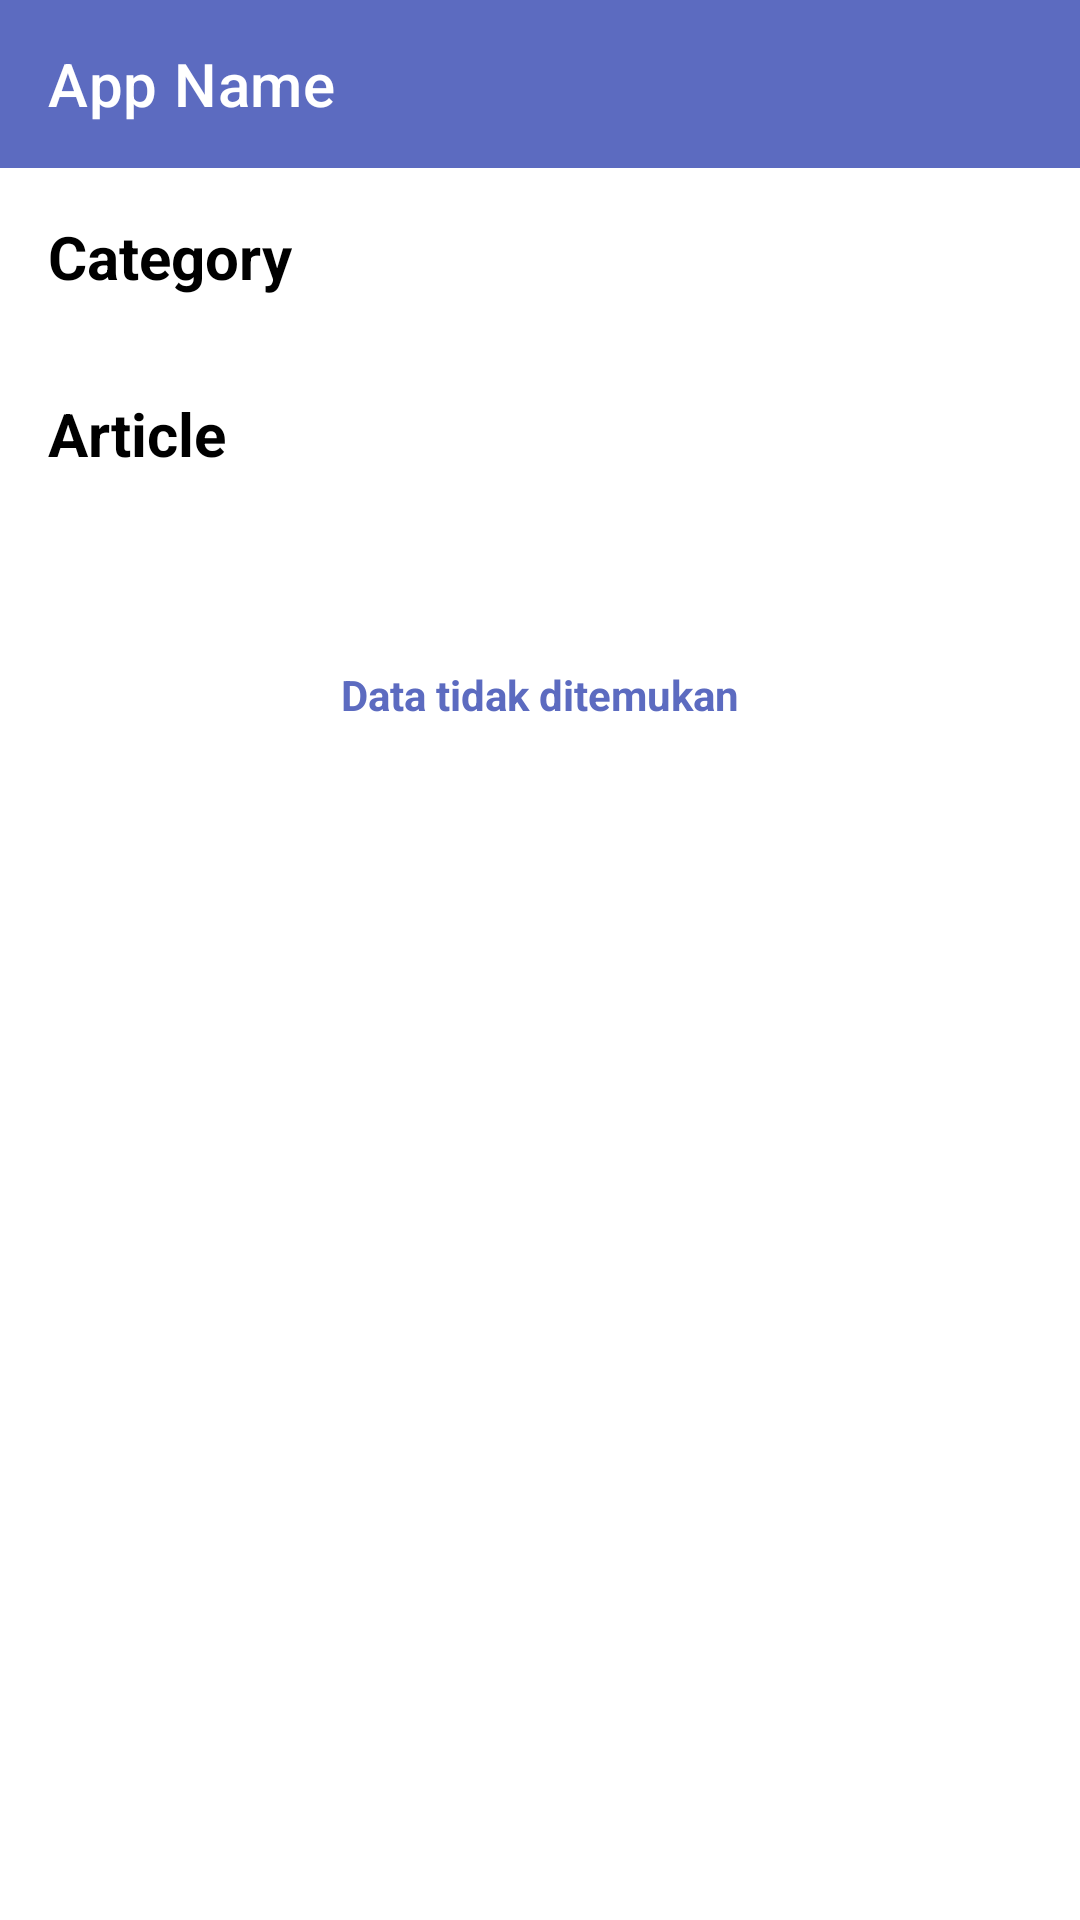

Android layout source for this screen:
<!-- AndroidManifest.xml: application theme Theme.NewsApp -->
<!-- res/layout/fragment_article.xml -->
<?xml version="1.0" encoding="utf-8"?>
<androidx.constraintlayout.widget.ConstraintLayout xmlns:android="http://schemas.android.com/apk/res/android"
    xmlns:app="http://schemas.android.com/apk/res-auto"
    android:layout_width="match_parent"
    android:layout_height="match_parent"
    xmlns:tools="http://schemas.android.com/tools">

        <include
            android:id="@+id/tbArticle"
            layout="@layout/view_toolbar_primary" />

        <TextView
            android:id="@+id/tvApps"
            android:layout_width="wrap_content"
            android:layout_height="wrap_content"
            android:layout_marginStart="16dp"
            android:layout_marginTop="16dp"
            android:text="Category"
            android:textColor="@color/black"
            android:textSize="20sp"
            android:textStyle="bold"
            tools:visibility="gone"
            app:layout_constraintStart_toStartOf="parent"
            app:layout_constraintTop_toBottomOf="@+id/tbArticle" />

        <androidx.recyclerview.widget.RecyclerView
            android:id="@+id/rvCategory"
            android:layout_width="match_parent"
            android:layout_height="wrap_content"
            tools:visibility="gone"
            android:layout_marginTop="16dp"
            android:orientation="horizontal"
            app:layout_constraintEnd_toEndOf="parent"
            app:layout_constraintStart_toStartOf="parent"
            app:layout_constraintTop_toBottomOf="@id/tvApps"
            tools:listitem="@layout/item_category" />

        <TextView
            android:id="@+id/tvArticle"
            android:layout_width="wrap_content"
            android:layout_height="wrap_content"
            android:layout_marginStart="16dp"
            android:layout_marginTop="16dp"
            android:text="Article"
            android:textColor="@color/black"
            android:textSize="20sp"
            android:textStyle="bold"
            app:layout_constraintStart_toStartOf="parent"
            app:layout_constraintTop_toBottomOf="@+id/rvCategory" />

        <androidx.recyclerview.widget.RecyclerView
            android:id="@+id/rvArticle"
            android:layout_marginTop="16dp"
            android:orientation="vertical"
            android:fillViewport="true"
            tools:listitem="@layout/item_article"
            android:layout_width="match_parent"
            android:layout_height="0dp"
            app:layout_constraintBottom_toBottomOf="parent"
            app:layout_constraintEnd_toEndOf="parent"
            app:layout_constraintStart_toStartOf="parent"
            app:layout_constraintTop_toBottomOf="@+id/tvArticle" />

        <TextView
            android:id="@+id/tvEmptyData"
            android:layout_width="wrap_content"
            android:layout_height="wrap_content"
            android:text="Data tidak ditemukan"
            android:layout_marginTop="64dp"
            android:textStyle="bold"
            android:textSize="14sp"
            android:textColor="@color/colorPrimary"
            app:layout_constraintEnd_toEndOf="parent"
            app:layout_constraintStart_toStartOf="parent"
            app:layout_constraintTop_toBottomOf="@id/tvArticle" />

</androidx.constraintlayout.widget.ConstraintLayout>
<!-- res/layout/view_toolbar_primary.xml (included above) -->
<androidx.constraintlayout.widget.ConstraintLayout xmlns:android="http://schemas.android.com/apk/res/android"
    xmlns:app="http://schemas.android.com/apk/res-auto"
    xmlns:tools="http://schemas.android.com/tools"
    android:id="@+id/clToolbar"
    android:layout_width="match_parent"
    android:layout_height="wrap_content">

    <com.google.android.material.appbar.MaterialToolbar
        android:id="@+id/toolbar"
        android:elevation="0dp"
        style="@style/Widget.MaterialComponents.Toolbar.Primary"
        android:layout_width="match_parent"
        android:layout_height="?attr/actionBarSize"
        app:layout_constraintLeft_toLeftOf="parent"
        app:layout_constraintRight_toRightOf="parent"
        app:layout_constraintTop_toTopOf="parent"
        app:layout_scrollFlags="scroll|enterAlways"
        tools:title="App Name"
        app:titleTextAppearance="@style/Toolbar" />

</androidx.constraintlayout.widget.ConstraintLayout>
<!-- res/layout/item_category.xml (included above) -->
<?xml version="1.0" encoding="utf-8"?>
<androidx.constraintlayout.widget.ConstraintLayout xmlns:android="http://schemas.android.com/apk/res/android"
    android:layout_width="wrap_content"
    android:layout_height="wrap_content"
    xmlns:tools="http://schemas.android.com/tools"
    xmlns:app="http://schemas.android.com/apk/res-auto">

    <com.google.android.flexbox.FlexboxLayout
        android:layout_width="wrap_content"
        android:layout_height="wrap_content"
        app:layout_constraintBottom_toBottomOf="parent"
        app:layout_constraintEnd_toEndOf="parent"
        app:layout_constraintStart_toStartOf="parent"
        app:layout_constraintTop_toTopOf="parent">

    <androidx.cardview.widget.CardView
        android:id="@+id/cvCategory"
        android:layout_width="wrap_content"
        android:layout_height="wrap_content"
        android:elevation="2dp"
        app:cardCornerRadius="10dp"
        android:layout_marginHorizontal="8dp"
        android:layout_marginVertical="4dp"
        app:layout_constraintBottom_toBottomOf="parent"
        app:layout_constraintEnd_toEndOf="parent"
        app:layout_constraintStart_toStartOf="parent"
        app:layout_constraintTop_toTopOf="parent">

        <TextView
            android:textSize="12sp"
            android:textColor="@color/black"
            android:id="@+id/tvCategory"
            android:layout_width="wrap_content"
            android:layout_height="wrap_content"
            android:layout_marginHorizontal="16dp"
            android:layout_marginVertical="8dp"
            tools:text="Category" />
    </androidx.cardview.widget.CardView>

    </com.google.android.flexbox.FlexboxLayout>

</androidx.constraintlayout.widget.ConstraintLayout>
<!-- res/layout/item_article.xml (included above) -->
<?xml version="1.0" encoding="utf-8"?>
<androidx.cardview.widget.CardView xmlns:android="http://schemas.android.com/apk/res/android"
    xmlns:app="http://schemas.android.com/apk/res-auto"
    android:layout_width="match_parent"
    android:layout_height="wrap_content"
    xmlns:tools="http://schemas.android.com/tools"
    app:cardCornerRadius="10dp"
    app:cardUseCompatPadding="true">

    <androidx.constraintlayout.widget.ConstraintLayout
        android:layout_width="match_parent"
        android:layout_height="wrap_content">

        <ImageView
            android:id="@+id/ivArticle"
            android:layout_width="match_parent"
            android:layout_height="0dp"
            android:scaleType="centerCrop"
            app:layout_constraintBottom_toBottomOf="parent"
            app:layout_constraintDimensionRatio="16:8"
            app:layout_constraintEnd_toEndOf="parent"
            app:layout_constraintStart_toStartOf="parent"
            app:layout_constraintTop_toTopOf="parent" />

        <View
            android:background="#3E000000"
            app:layout_constraintTop_toTopOf="@id/ivArticle"
            app:layout_constraintBottom_toBottomOf="@id/ivArticle"
            app:layout_constraintEnd_toEndOf="@id/ivArticle"
            app:layout_constraintStart_toStartOf="@id/ivArticle"
            android:layout_width="0dp"
            android:layout_height="0dp"/>

        <TextView
            android:id="@+id/tvTitle"
            android:layout_width="0dp"
            android:layout_height="wrap_content"
            android:layout_marginStart="8dp"
            android:textColor="@color/white"
            android:textSize="18sp"
            android:textStyle="bold"
            android:maxLines="2"
            android:ellipsize="end"
            android:layout_marginBottom="4dp"
            app:layout_constraintBottom_toTopOf="@+id/tvAuthor"
            app:layout_constraintEnd_toEndOf="@+id/tvAuthor"
            app:layout_constraintStart_toStartOf="parent"
            tools:text="Ada apa dengan stella" />


        <TextView
            android:id="@+id/tvAuthor"
            android:layout_width="0dp"
            android:layout_height="wrap_content"
            android:layout_marginHorizontal="8dp"
            android:layout_marginBottom="8dp"
            android:textColor="@color/white"
            android:textSize="12sp"
            android:textStyle="bold|italic"
            app:layout_constraintBottom_toBottomOf="parent"
            app:layout_constraintEnd_toEndOf="parent"
            app:layout_constraintStart_toStartOf="parent"
            tools:text="Author" />

        <TextView
            android:id="@+id/tvSources"
            android:layout_width="0dp"
            android:layout_height="wrap_content"
            android:layout_marginHorizontal="8dp"
            android:layout_marginTop="8dp"
            android:textColor="@color/white"
            android:textSize="12sp"
            android:textStyle="bold|italic"
            app:layout_constraintEnd_toEndOf="parent"
            app:layout_constraintStart_toStartOf="parent"
            app:layout_constraintTop_toTopOf="@+id/ivArticle"
            tools:text="Sources" />

    </androidx.constraintlayout.widget.ConstraintLayout>

</androidx.cardview.widget.CardView>
<!-- resources referenced by this layout -->
<resources>
  <color name="black">#FF000000</color>
  <color name="colorPrimary">#5c6bc0</color>
  <color name="white">#FFFFFFFF</color>
  <style name="Toolbar" parent="TextAppearance.MaterialComponents.Headline6">
          <item name="android:textAllCaps">false</item>
          <item name="android:textStyle">normal</item>
          <item name="android:includeFontPadding">false</item>
      </style>
  <style name="Theme.NewsApp" parent="Theme.MaterialComponents.Light.NoActionBar">
          
          <item name="colorPrimary">@color/colorPrimary</item>
          <item name="colorPrimaryVariant">@color/colorPrimaryDark</item>
          <item name="colorOnPrimary">@color/white</item>
          <item name="colorControlNormal">@color/white</item>
          
          <item name="colorSecondary">@color/colorPrimary</item>
          <item name="colorSecondaryVariant">@color/colorPrimaryDark</item>
          <item name="colorOnSecondary">@color/white</item>
          
          <item name="android:statusBarColor" tools:targetApi="l">?attr/colorPrimaryVariant</item>
          
      </style>
  <color name="colorPrimaryDark">#525FAA</color>
</resources>
